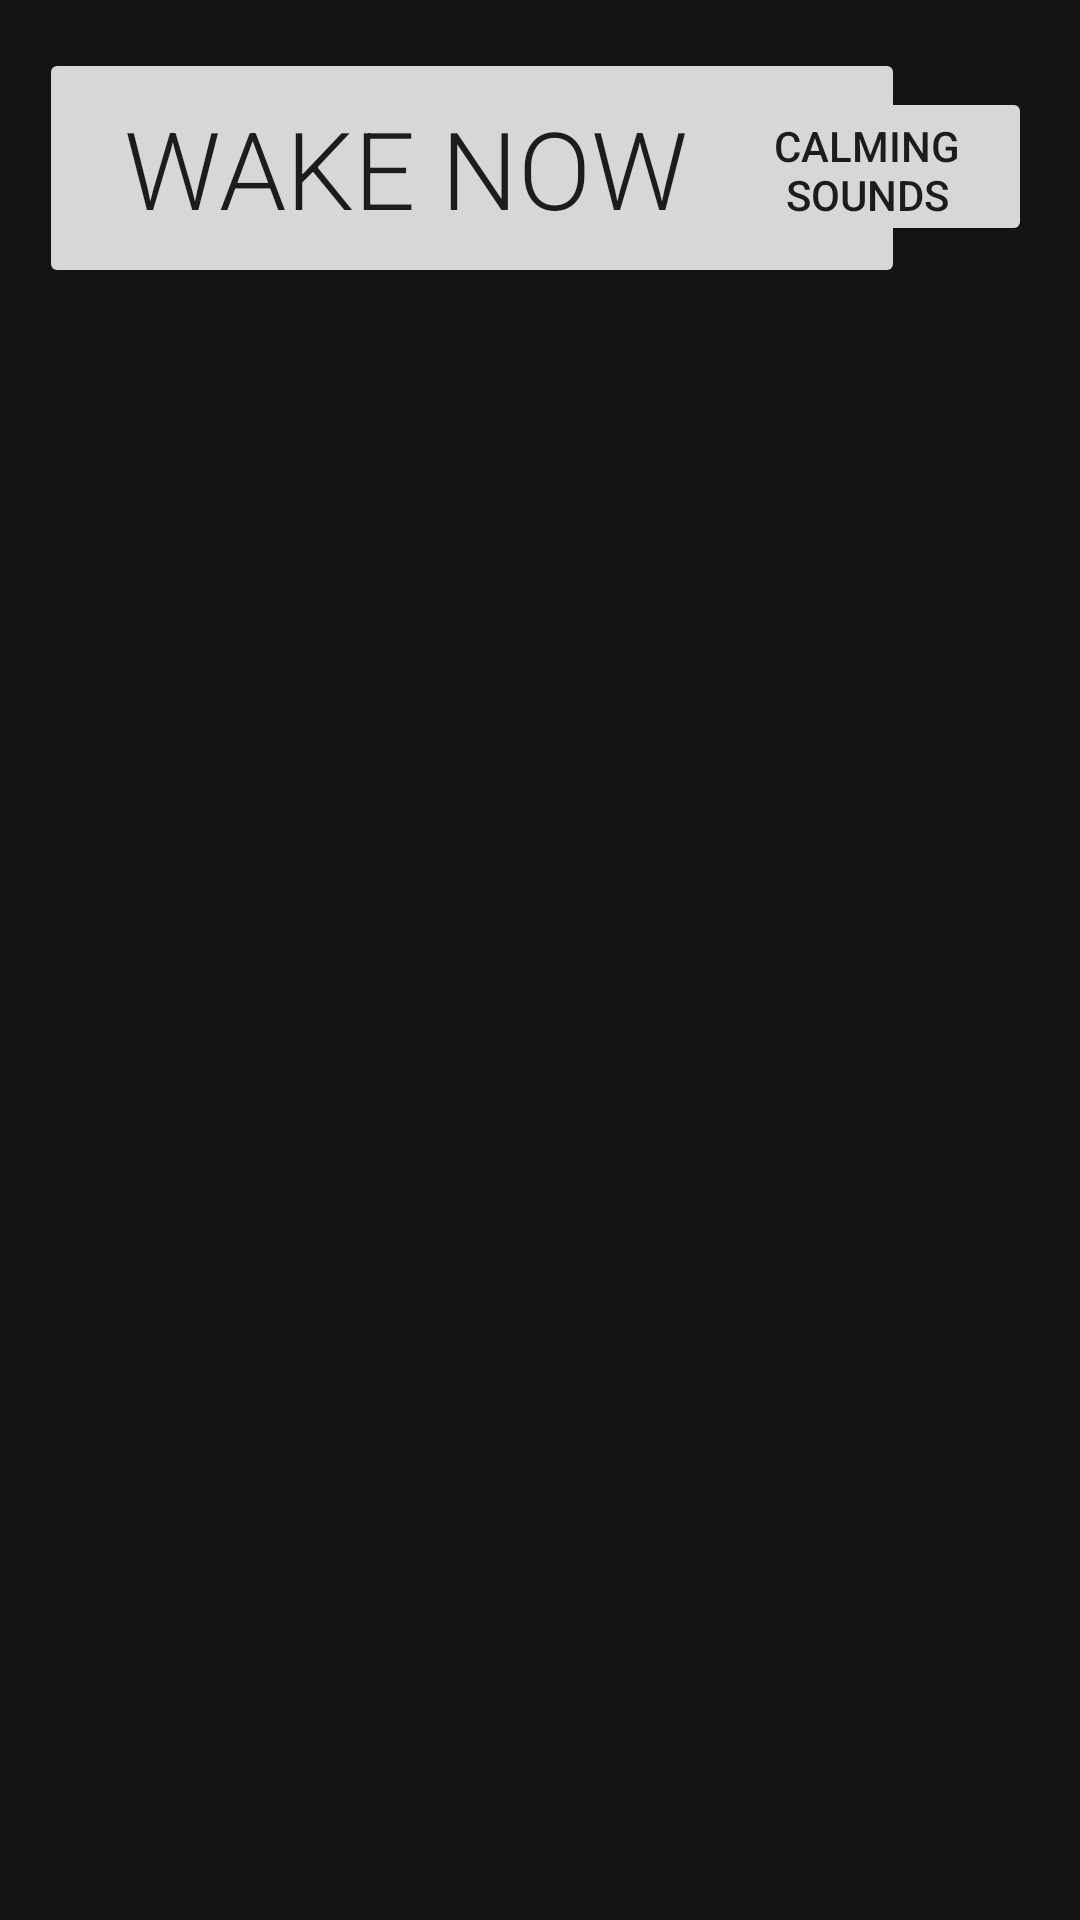

This screen was rendered from an Android layout file. Write that file and the resources it references.
<!-- AndroidManifest.xml: application theme Theme.AndroidProject -->
<!-- res/layout/activity_sleep.xml -->
<?xml version="1.0" encoding="utf-8"?>
<androidx.constraintlayout.widget.ConstraintLayout xmlns:android="http://schemas.android.com/apk/res/android"
    xmlns:app="http://schemas.android.com/apk/res-auto"
    android:layout_width="match_parent"
    android:layout_height="match_parent"
    android:background="#151515">

    <Chronometer
        android:id="@+id/timer"
        android:layout_width="wrap_content"
        android:layout_height="wrap_content"
        android:textSize="30sp"
        android:visibility="invisible"
        app:layout_constraintStart_toStartOf="parent"
        app:layout_constraintTop_toTopOf="parent" />

    <ListView
        android:id="@+id/listView"
        android:layout_width="383dp"
        android:layout_height="541dp"
        android:cacheColorHint="#FFFFFF"
        app:layout_constraintBottom_toBottomOf="parent"
        app:layout_constraintEnd_toEndOf="parent"
        app:layout_constraintHorizontal_bias="0.516"
        app:layout_constraintStart_toStartOf="parent"
        app:layout_constraintTop_toTopOf="parent"
        app:layout_constraintVertical_bias="0.908" />

    <Button
        android:id="@+id/sleepButton"
        android:layout_width="244dp"
        android:layout_height="80dp"
        android:layout_marginTop="16dp"
        android:fontFamily="sans-serif-light"
        android:onClick="startTimer"
        android:paddingLeft="10dp"
        android:paddingRight="10dp"
        android:text="@string/sleep_now"
        android:textSize="36sp"
        app:layout_constraintEnd_toEndOf="parent"
        app:layout_constraintHorizontal_bias="0.497"
        app:layout_constraintStart_toStartOf="parent"
        app:layout_constraintTop_toTopOf="parent" />

    <Button
        android:id="@+id/wakeButton"
        android:layout_width="244dp"
        android:layout_height="80dp"
        android:layout_marginTop="16dp"
        android:fontFamily="sans-serif-light"
        android:onClick="stopTimer"
        android:paddingLeft="10dp"
        android:paddingRight="10dp"
        android:text="@string/wake_now"
        android:textSize="36sp"
        app:layout_constraintEnd_toEndOf="parent"
        app:layout_constraintHorizontal_bias="0.113"
        app:layout_constraintStart_toStartOf="parent"
        app:layout_constraintTop_toTopOf="parent" />

    <Button
        android:id="@+id/toSounds"
        android:layout_width="110dp"
        android:layout_height="53dp"
        android:layout_marginTop="29dp"
        android:layout_marginEnd="16dp"
        android:layout_marginRight="16dp"
        android:text="@string/calming_sounds"
        app:layout_constraintEnd_toEndOf="parent"
        app:layout_constraintTop_toTopOf="parent" />

</androidx.constraintlayout.widget.ConstraintLayout>
<!-- resources referenced by this layout -->
<resources>
  <string name="calming_sounds">Calming sounds</string>
  <string name="sleep_now">Sleep now</string>
  <string name="wake_now">Wake now</string>
  <style name="Theme.AndroidProject" parent="Theme.MaterialComponents.DayNight.DarkActionBar">
          
          <item name="colorPrimary">@color/ruskea</item>
          <item name="colorPrimaryVariant">@color/tumma</item>
          <item name="colorOnPrimary">@color/white</item>
          
          <item name="colorSecondary">@color/teal_200</item>
          <item name="colorSecondaryVariant">@color/teal_700</item>
          <item name="colorOnSecondary">@color/black</item>
          
          <item name="android:statusBarColor" tools:targetApi="l">?attr/colorPrimaryVariant</item>
          
      </style>
  <color name="ruskea">#151515</color>
  <color name="tumma">#151515</color>
  <color name="white">#FFFFFFFF</color>
  <color name="teal_200">#FF03DAC5</color>
  <color name="teal_700">#FF018786</color>
  <color name="black">#FF000000</color>
</resources>
